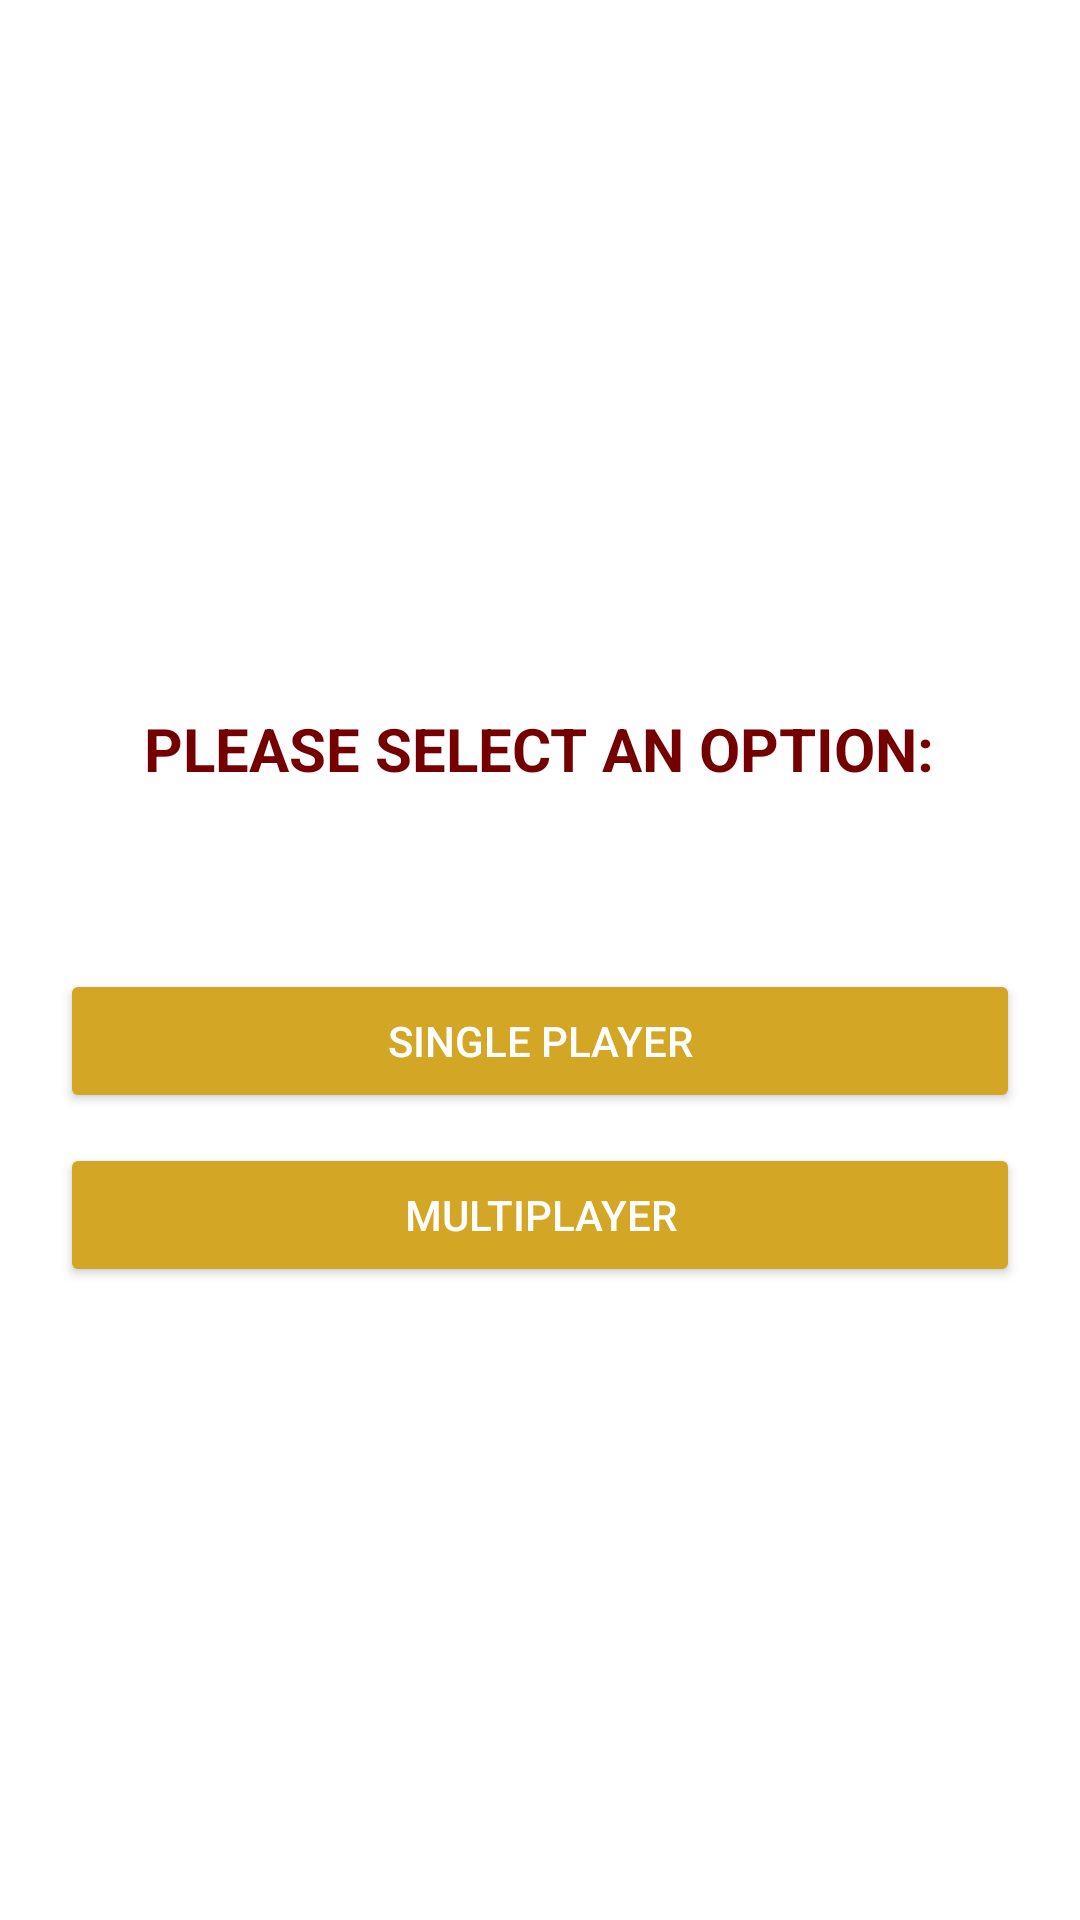

The Android layout XML behind this screen, and the referenced resources:
<!-- AndroidManifest.xml: application theme Theme.Yazlabharrypotter -->
<!-- res/layout/activity_home.xml -->
<?xml version="1.0" encoding="utf-8"?>
<RelativeLayout xmlns:android="http://schemas.android.com/apk/res/android"
    xmlns:app="http://schemas.android.com/apk/res-auto"
    xmlns:tools="http://schemas.android.com/tools"
    android:layout_width="match_parent"
    android:layout_height="match_parent"
    android:orientation="vertical"
    android:gravity="center"
    >


    <TextView
        android:id="@+id/tv_title2"
        android:layout_width="wrap_content"
        android:layout_height="wrap_content"
        android:layout_centerInParent="true"
        android:layout_marginTop="25dp"
        android:gravity="center"
        android:text="PLEASE SELECT AN OPTION:"
        android:textColor="#740001"
        android:textSize="20sp"
        android:textStyle="bold" />


    <Button
        android:id="@+id/btn_singlePlayer"
        android:layout_width="match_parent"
        android:layout_height="wrap_content"
        android:layout_below="@id/tv_title2"
        android:layout_marginLeft="20dp"
        android:layout_marginTop="60dp"
        android:layout_marginRight="20dp"
        android:backgroundTint="#D3A625"
        android:text="@string/single_player_button"
        android:textColor="@android:color/white" />

    <Button
        android:id="@+id/btn_multiPlayer"
        android:layout_width="match_parent"
        android:layout_height="wrap_content"
        android:layout_below="@id/btn_singlePlayer"
        android:layout_marginLeft="20dp"
        android:layout_marginTop="10dp"
        android:layout_marginRight="20dp"
        android:backgroundTint="#D3A625"
        android:text="@string/multiplayer_button"
        android:textColor="@android:color/white" />


</RelativeLayout>
<!-- resources referenced by this layout -->
<resources>
  <string name="multiplayer_button">MULTIPLAYER</string>
  <string name="single_player_button">SINGLE PLAYER</string>
  <style name="Theme.Yazlabharrypotter" parent="Theme.MaterialComponents.DayNight.NoActionBar">
          
          <item name="colorPrimary">@color/purple_500</item>
          <item name="colorPrimaryVariant">@color/purple_700</item>
          <item name="colorOnPrimary">@color/white</item>
          
          <item name="colorSecondary">@color/teal_200</item>
          <item name="colorSecondaryVariant">@color/teal_700</item>
          <item name="colorOnSecondary">@color/black</item>
          
          <item name="android:statusBarColor">?attr/colorPrimaryVariant</item>
          
      </style>
  <!-- not gathered from this repository: default colours our renderer supplied (Android Studio template values) -->
  <color name="purple_500">#FF6200EE</color>
  <color name="purple_700">#FF3700B3</color>
  <color name="teal_200">#FF03DAC5</color>
  <color name="teal_700">#FF018786</color>
  <color name="black">#FF000000</color>
  <color name="white">#FFFFFFFF</color>
</resources>
